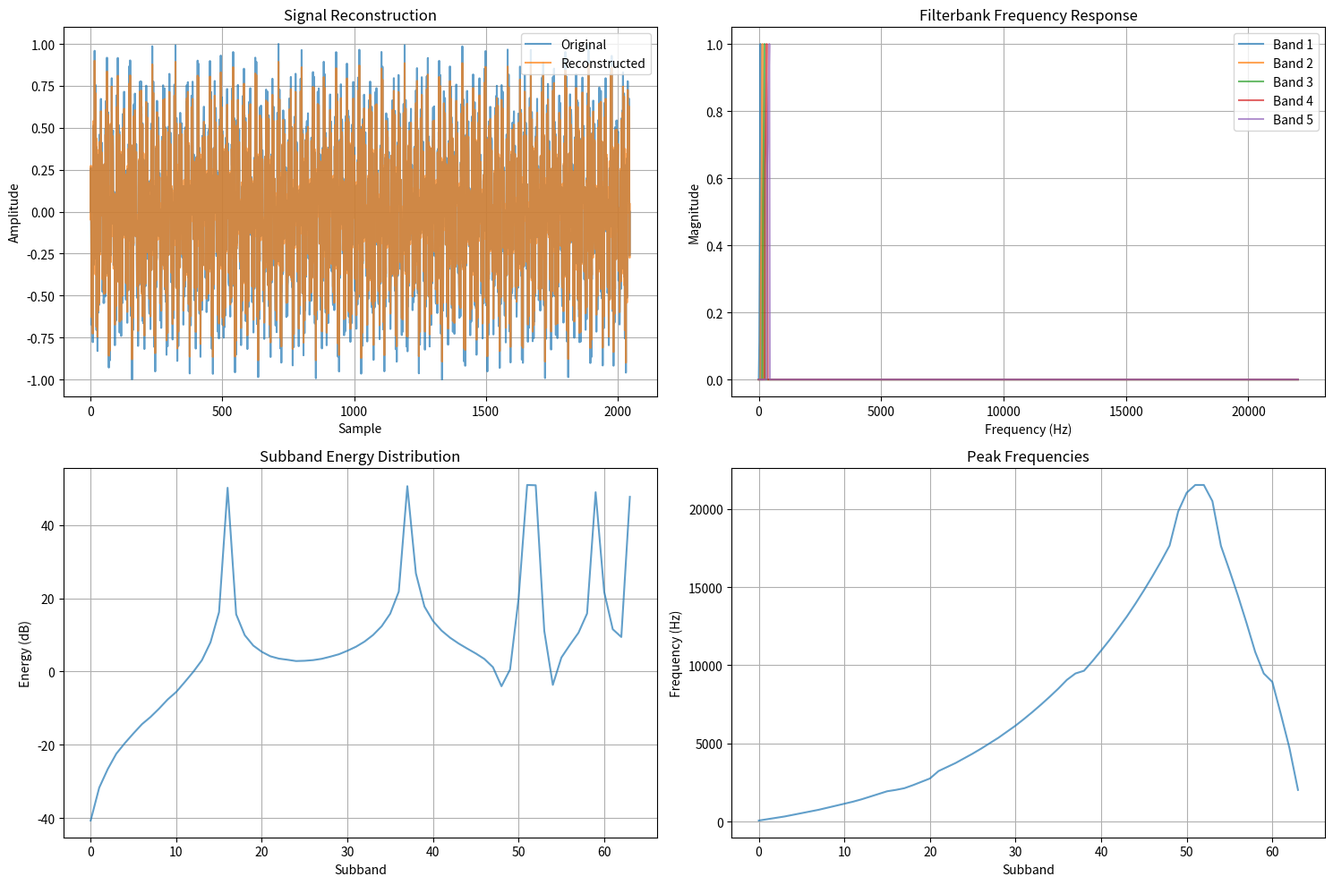
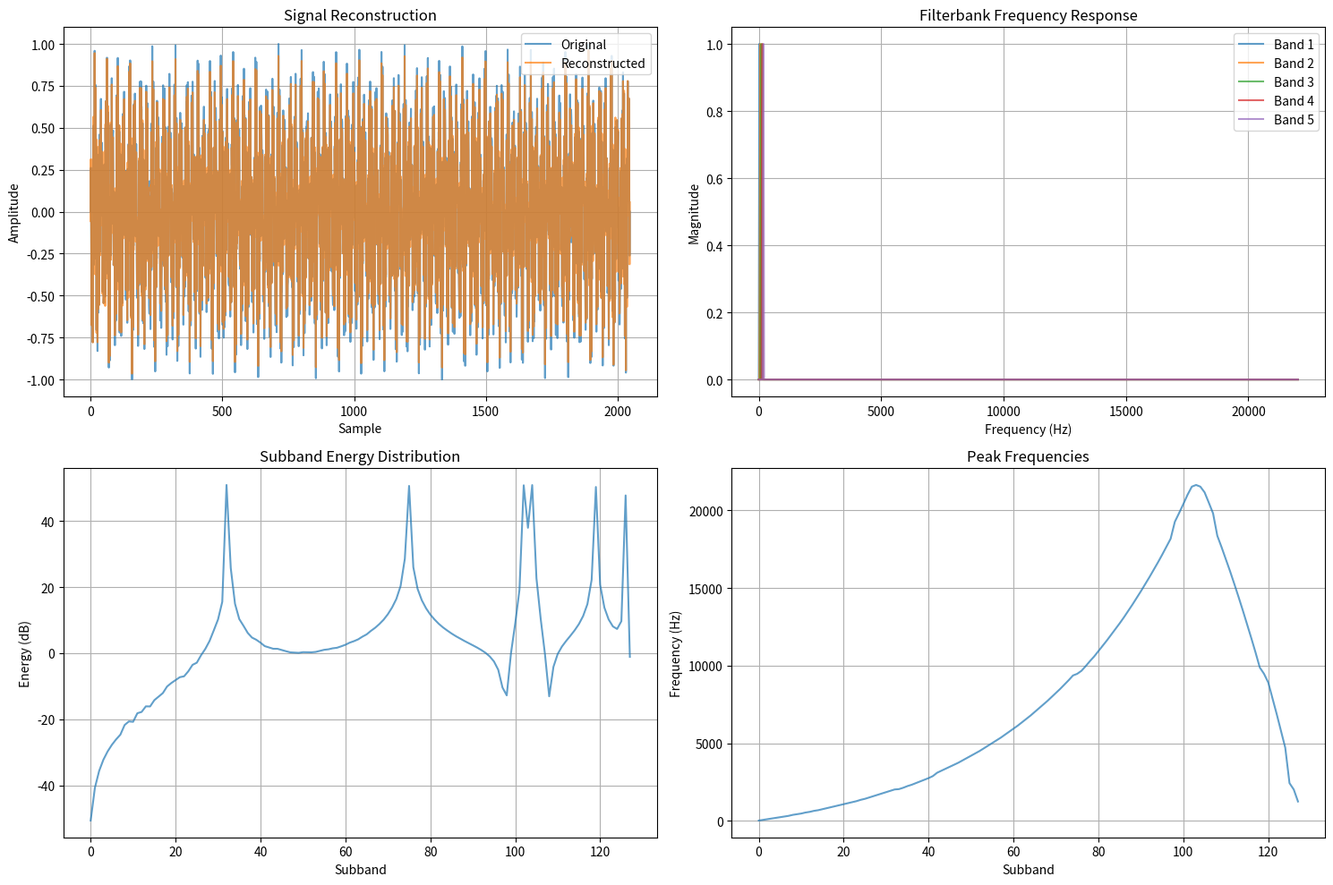
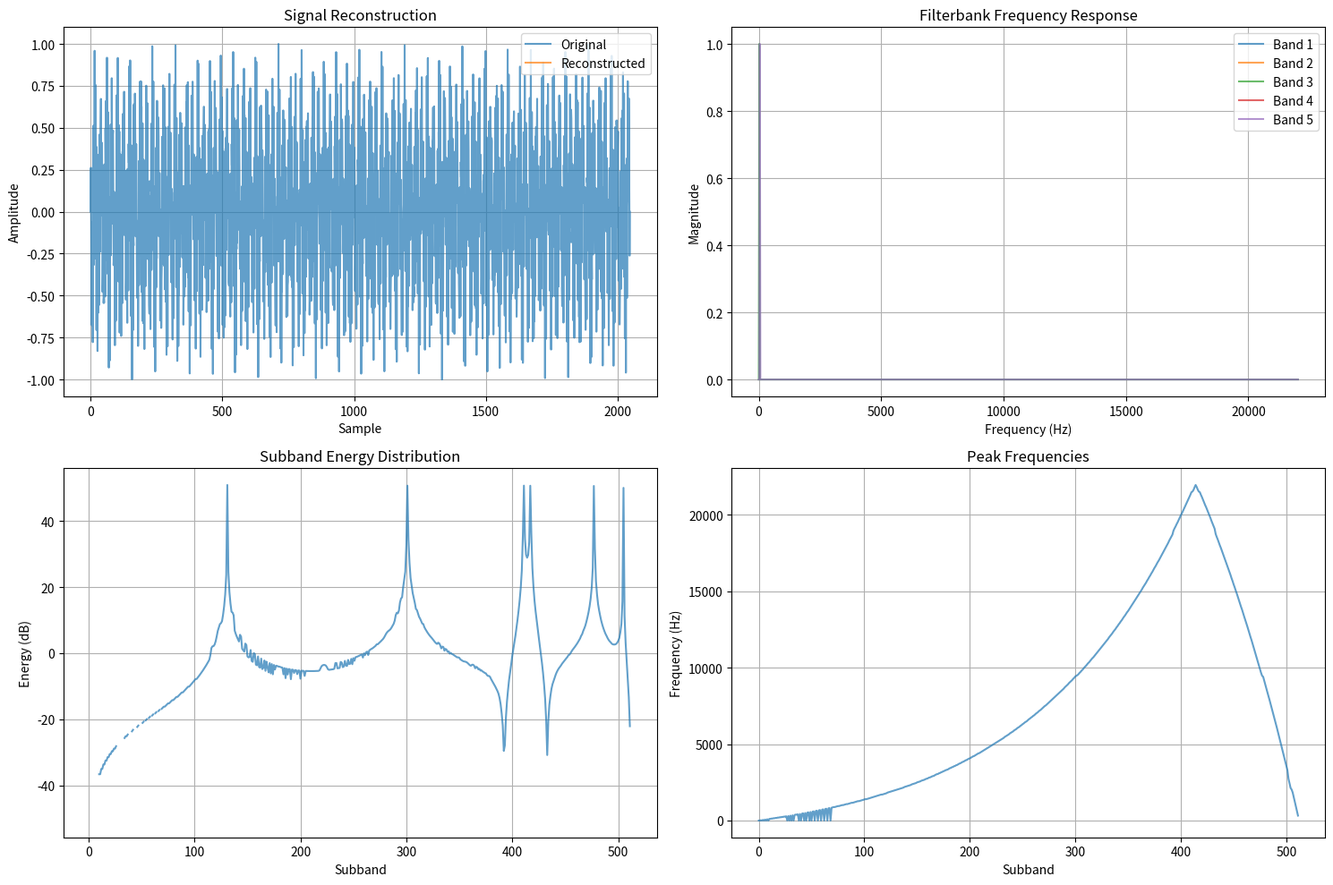
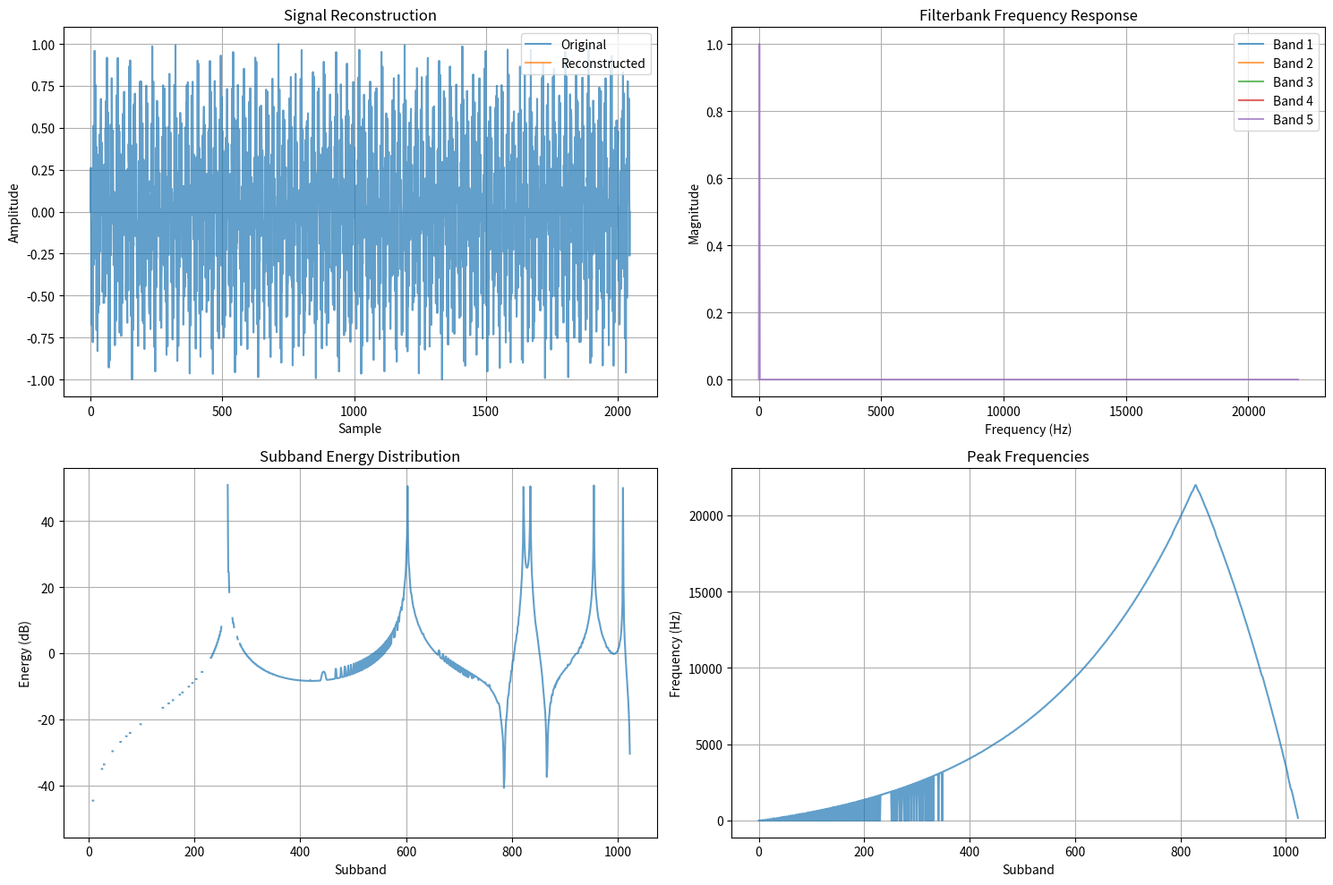
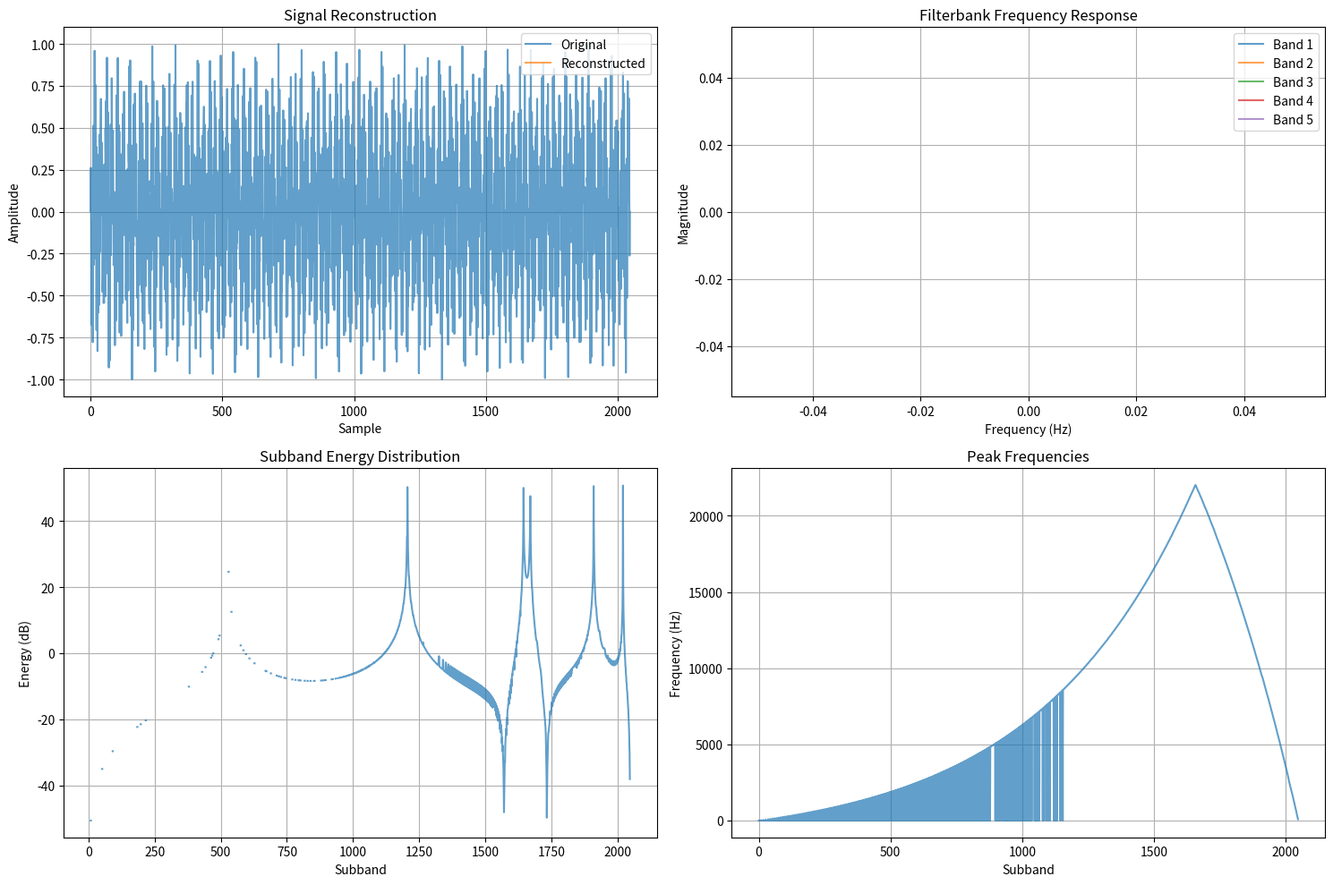

Recreate these plots in Python, in order.
import numpy as np
from scipy.fftpack import fft, ifft
from scipy.signal import windows
import matplotlib.pyplot as plt
import os

class SubbandAnalysis:
    def __init__(self, num_subbands, frame_size, sample_rate):
        """
        Initialize subband analysis
        
        Args:
            num_subbands (int): Number of subbands (64, 128, 512, 1024, or 2048)
            frame_size (int): Size of each frame
            sample_rate (int): Audio sample rate
        """
        self.valid_subbands = [64, 128, 512, 1024, 2048]
        if num_subbands not in self.valid_subbands:
            raise ValueError(f"num_subbands must be one of {self.valid_subbands}")
            
        self.num_subbands = num_subbands
        self.frame_size = frame_size
        self.sample_rate = sample_rate
        self.freq_bins = np.fft.fftfreq(frame_size, 1/sample_rate)
        self.filters = self._create_filterbank()

    def _create_filterbank(self):
        """
        Create subband analysis filterbank with mel-scaled frequency bands
        
        Returns:
            np.ndarray: Filter bank coefficients
        """
        filters = np.zeros((self.num_subbands, self.frame_size))
        
        # Calculate mel-scaled frequency edges
        mel_max = 2595 * np.log10(1 + (self.sample_rate/2)/700)
        mel_points = np.linspace(0, mel_max, self.num_subbands + 1)
        freq_edges = 700 * (10**(mel_points/2595) - 1)
        
        # Normalize frequencies
        norm_freq_edges = freq_edges / (self.sample_rate/2)
        freq = np.linspace(0, 1, self.frame_size)
        
        for i in range(self.num_subbands):
            freq_low = norm_freq_edges[i]
            freq_high = norm_freq_edges[i+1]
            
            # Create filter response with transitions
            transition_width = 0.1 * (freq_high - freq_low)
            response = np.zeros(self.frame_size)
            
            # Define regions
            lower_transition = np.where(
                (freq >= freq_low - transition_width) & (freq < freq_low)
            )[0]
            passband = np.where(
                (freq >= freq_low) & (freq < freq_high)
            )[0]
            upper_transition = np.where(
                (freq >= freq_high) & (freq < freq_high + transition_width)
            )[0]
            
            # Set filter response
            response[passband] = 1.0
            if len(lower_transition) > 0:
                response[lower_transition] = 0.5 * (1 + np.cos(
                    np.pi * (freq_low - freq[lower_transition]) / transition_width
                ))
            if len(upper_transition) > 0:
                response[upper_transition] = 0.5 * (1 + np.cos(
                    np.pi * (freq[upper_transition] - freq_high) / transition_width
                ))
            
            response *= windows.hann(self.frame_size)
            filters[i] = response
            
        # Normalize filters
        filters /= np.max(np.abs(filters), axis=1)[:, np.newaxis]
        
        return filters

    def analyze_frame(self, frame):
        """
        Analyze a single frame and prepare data for bit allocation
        
        Args:
            frame (np.ndarray): Input audio frame
            
        Returns:
            dict: Analysis results including subband signals and energies
        """
        if len(frame) != self.frame_size:
            raise ValueError(f"Frame size must be {self.frame_size}")
            
        # Normalize frame
        frame = frame / (np.max(np.abs(frame)) + 1e-10)
        
        # Compute spectrum
        spectrum = fft(frame)
        subband_signals = np.zeros((self.num_subbands, self.frame_size), dtype=complex)
        subband_energies = np.zeros(self.num_subbands)
        
        # Analyze each subband
        for i in range(self.num_subbands):
            # Apply filter
            subband_signals[i] = spectrum * self.filters[i]
            
            # Calculate energy
            subband_energies[i] = np.sum(np.abs(subband_signals[i])**2)
        
        # Calculate additional statistics for bit allocation
        energy_variance = np.var(subband_energies)
        peak_frequencies = np.array([
            np.abs(self.freq_bins[np.argmax(np.abs(signal))])
            for signal in subband_signals
        ])
        
        return {
            'subband_signals': subband_signals,
            'subband_energies': subband_energies,
            'energy_variance': energy_variance,
            'peak_frequencies': peak_frequencies,
            'frame': frame
        }

    def synthesize_frame(self, subband_signals, bits_per_subband=None):
        """
        Reconstruct signal from subbands with optional quantization
        
        Args:
            subband_signals (np.ndarray): Subband signals
            bits_per_subband (np.ndarray, optional): Bits allocated per subband
            
        Returns:
            np.ndarray: Reconstructed signal
        """
        if bits_per_subband is not None:
            # Apply quantization based on bit allocation
            quantized_signals = np.zeros_like(subband_signals)
            for i in range(self.num_subbands):
                if bits_per_subband[i] > 0:
                    # Simple uniform quantization
                    max_val = np.max(np.abs(subband_signals[i]))
                    levels = 2**bits_per_subband[i]
                    step = (2 * max_val) / levels
                    quantized = np.round(subband_signals[i] / step) * step
                    quantized_signals[i] = quantized
            subband_signals = quantized_signals
            
        reconstructed = np.sum(subband_signals, axis=0)
        return np.real(ifft(reconstructed))

    def plot_analysis(self, analysis_results, bits_per_subband=None, output_dir="subband_analysis"):
        """
        Plot analysis results
        
        Args:
            analysis_results (dict): Results from analyze_frame
            bits_per_subband (np.ndarray, optional): Bit allocation per subband
            output_dir (str): Output directory for plots
        """
        os.makedirs(output_dir, exist_ok=True)
        
        # Reconstruct signal
        reconstructed = self.synthesize_frame(
            analysis_results['subband_signals'],
            bits_per_subband
        )
        
        plt.figure(figsize=(15, 10))
        
        # 1. Original vs Reconstructed Signal
        plt.subplot(2, 2, 1)
        plt.plot(analysis_results['frame'], label='Original', alpha=0.7)
        plt.plot(reconstructed, label='Reconstructed', alpha=0.7)
        plt.grid(True)
        plt.xlabel('Sample')
        plt.ylabel('Amplitude')
        plt.title('Signal Reconstruction')
        plt.legend()
        
        # 2. Filterbank Response
        plt.subplot(2, 2, 2)
        for i in range(min(5, self.num_subbands)):  # Plot first 5 filters
            plt.plot(self.freq_bins[:len(self.freq_bins)//2], 
                    self.filters[i][:len(self.freq_bins)//2],
                    alpha=0.7,
                    label=f'Band {i+1}')
        plt.grid(True)
        plt.xlabel('Frequency (Hz)')
        plt.ylabel('Magnitude')
        plt.title('Filterbank Frequency Response')
        plt.legend()
        
        # 3. Subband Energies
        plt.subplot(2, 2, 3)
        energies_db = 10 * np.log10(analysis_results['subband_energies'] + 1e-10)
        plt.plot(energies_db, alpha=0.7)
        plt.grid(True)
        plt.xlabel('Subband')
        plt.ylabel('Energy (dB)')
        plt.title('Subband Energy Distribution')
        
        # 4. Bit Allocation (if provided)
        plt.subplot(2, 2, 4)
        if bits_per_subband is not None:
            plt.plot(bits_per_subband, alpha=0.7)
            plt.grid(True)
            plt.xlabel('Subband')
            plt.ylabel('Allocated Bits')
            plt.title('Bit Allocation')
        else:
            plt.plot(analysis_results['peak_frequencies'], alpha=0.7)
            plt.grid(True)
            plt.xlabel('Subband')
            plt.ylabel('Frequency (Hz)')
            plt.title('Peak Frequencies')
        
        plt.tight_layout()
        plt.savefig(f"{output_dir}/subband_analysis_{self.num_subbands}.png", 
                   dpi=300, bbox_inches='tight')
        plt.close()

def main():
    try:
        # Example usage
        frame_size = 2048
        sample_rate = 44100
        
        # Create test signal
        t = np.linspace(0, 1, frame_size)
        test_signal = (np.sin(2 * np.pi * 440 * t) + 
                      np.sin(2 * np.pi * 1000 * t) +
                      np.sin(2 * np.pi * 4000 * t))
        
        # Test different subband configurations
        for num_subbands in [64, 128, 512, 1024, 2048]:
            print(f"\nAnalyzing with {num_subbands} subbands...")
            
            # Initialize analyzer
            analyzer = SubbandAnalysis(num_subbands, frame_size, sample_rate)
            
            # Analyze frame
            results = analyzer.analyze_frame(test_signal)
            
            # Plot results
            analyzer.plot_analysis(results)
            
            print(f"Analysis completed for {num_subbands} subbands")
            print(f"Energy variance: {results['energy_variance']:.2e}")
            print(f"Number of non-zero subbands: "
                  f"{np.sum(results['subband_energies'] > 1e-10)}")
            
    except Exception as e:
        print(f"Error: {str(e)}")

if __name__ == "__main__":
    main()
